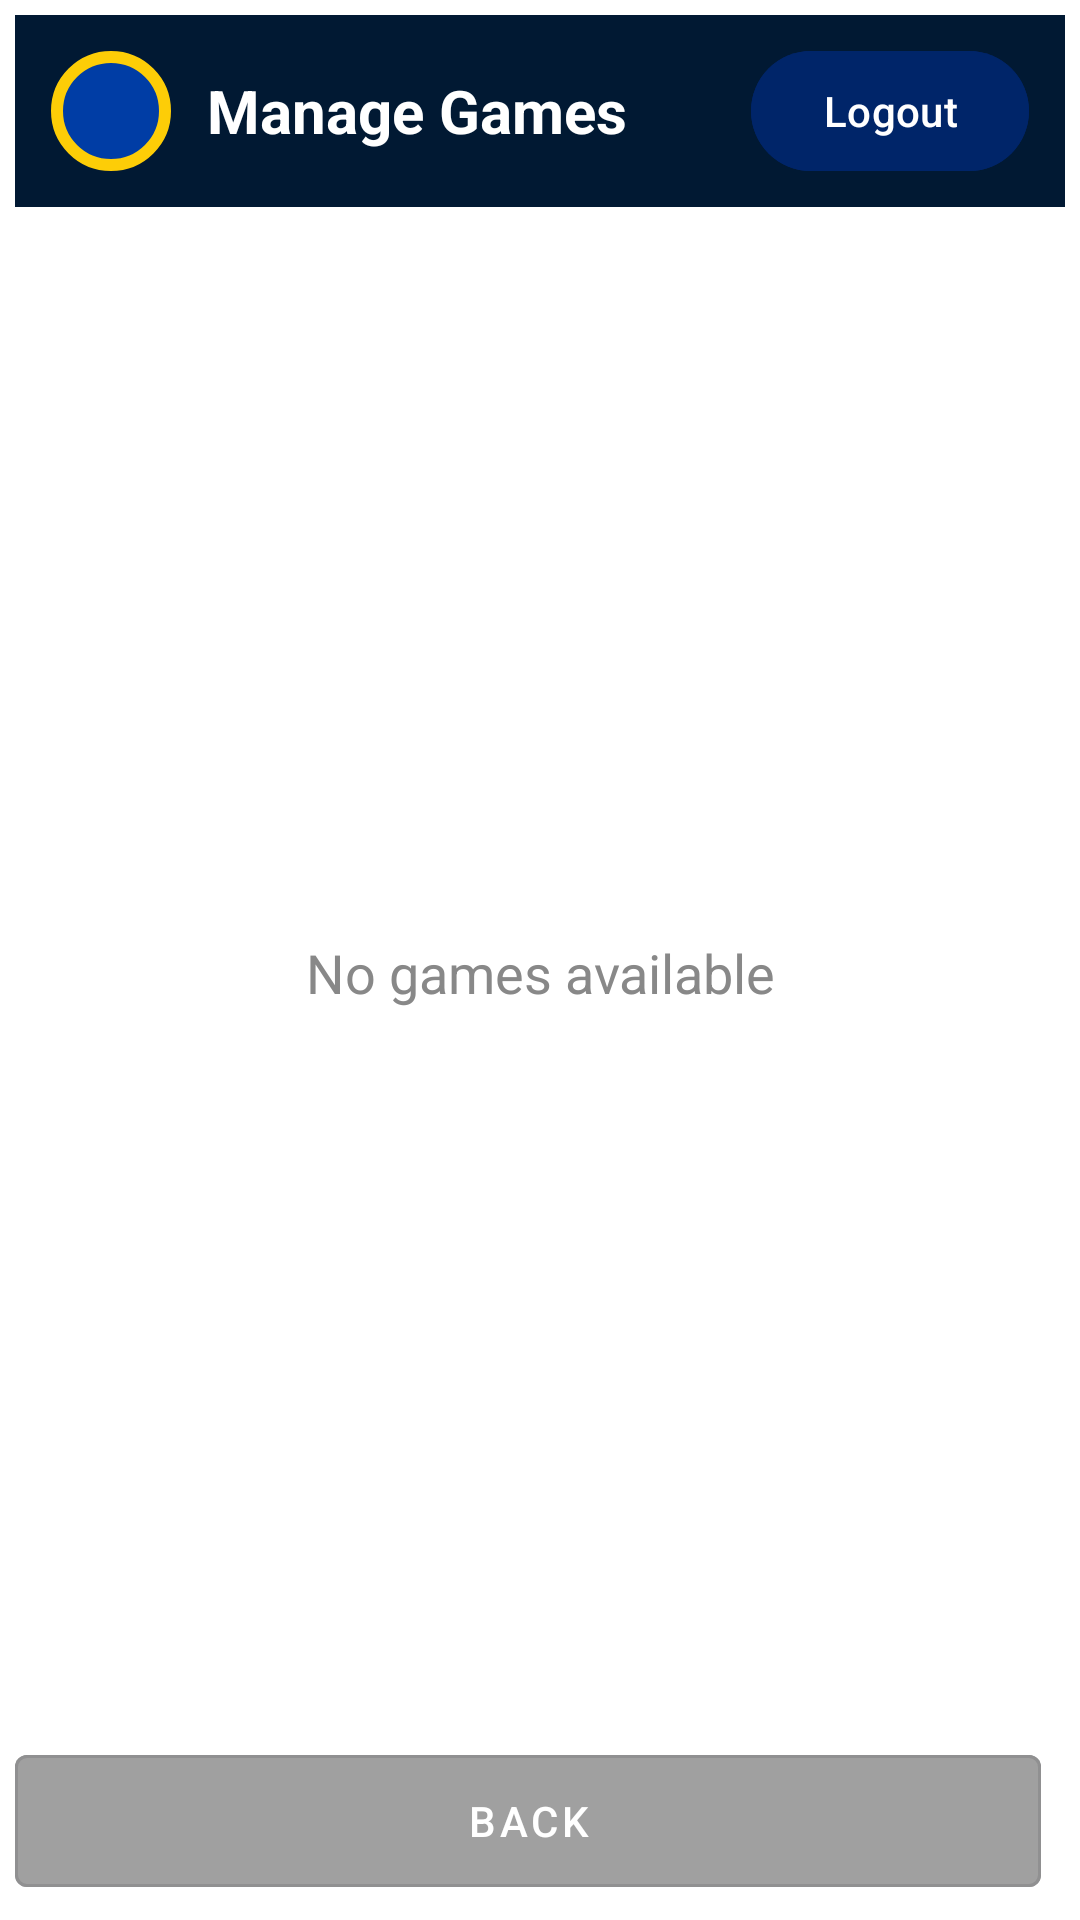

Android layout source for this screen:
<!-- AndroidManifest.xml: application theme Theme.NetBallApp -->
<!-- res/layout/activity_manage_games.xml -->
<?xml version="1.0" encoding="utf-8"?>
<androidx.constraintlayout.widget.ConstraintLayout
    xmlns:android="http://schemas.android.com/apk/res/android"
    xmlns:app="http://schemas.android.com/apk/res-auto"
    android:layout_width="match_parent"
    android:layout_height="match_parent"
    android:background="@android:color/white"
    android:padding="5dp">

    
    <LinearLayout
        android:id="@+id/topBar"
        android:layout_width="0dp"
        android:layout_height="64dp"
        android:background="#011933"
        android:orientation="horizontal"
        android:gravity="center_vertical"
        android:paddingHorizontal="12dp"
        app:layout_constraintTop_toTopOf="parent"
        app:layout_constraintStart_toStartOf="parent"
        app:layout_constraintEnd_toEndOf="parent">

        <ImageView
            android:id="@+id/profileIcon"
            android:layout_width="40dp"
            android:layout_height="40dp"
            android:background="@drawable/circle_bg"
            android:src="@drawable/ic_launcher_foreground"
            android:padding="6dp"
            android:contentDescription="Profile"
            app:tint="@android:color/white" />

        <TextView
            android:id="@+id/titleText"
            android:layout_width="0dp"
            android:layout_height="wrap_content"
            android:layout_weight="1"
            android:text="Manage Games"
            android:textColor="@android:color/white"
            android:textSize="20sp"
            android:textStyle="bold"
            android:paddingStart="12dp" />

        <com.google.android.material.button.MaterialButton
            android:id="@+id/btnLogout"
            android:layout_width="wrap_content"
            android:layout_height="wrap_content"
            android:backgroundTint="#002569"
            android:text="Logout"
            android:textColor="@android:color/white"
            android:onClick="onLogoutClicked"/>
    </LinearLayout>

    
    <ListView
        android:id="@+id/gamesListView"
        android:layout_width="0dp"
        android:layout_height="0dp"
        android:divider="#CCCCCC"
        android:dividerHeight="1dp"
        app:layout_constraintTop_toBottomOf="@id/topBar"
        app:layout_constraintBottom_toTopOf="@id/buttonRow"
        app:layout_constraintStart_toStartOf="parent"
        app:layout_constraintEnd_toEndOf="parent"/>

    
    <TextView
        android:id="@+id/emptyView"
        android:layout_width="wrap_content"
        android:layout_height="wrap_content"
        android:text="No games available"
        android:textSize="18sp"
        android:textColor="#888888"
        android:gravity="center"
        app:layout_constraintTop_toBottomOf="@id/topBar"
        app:layout_constraintBottom_toTopOf="@id/buttonRow"
        app:layout_constraintStart_toStartOf="parent"
        app:layout_constraintEnd_toEndOf="parent"/>


    
    <LinearLayout
        android:id="@+id/buttonRow"
        android:layout_width="0dp"
        android:layout_height="wrap_content"
        android:orientation="horizontal"
        android:gravity="center"
        android:layout_marginTop="16dp"
        app:layout_constraintBottom_toBottomOf="parent"
        app:layout_constraintStart_toStartOf="parent"
        app:layout_constraintEnd_toEndOf="parent">

        <com.google.android.material.button.MaterialButton
            android:id="@+id/btnBack"
            style="@style/Widget.MaterialComponents.Button.OutlinedButton"
            android:layout_width="0dp"
            android:layout_height="56dp"
            android:layout_weight="1"
            android:layout_marginEnd="8dp"
            android:backgroundTint="#A0A0A0"
            android:text="BACK"
            android:textColor="@android:color/white"
            android:onClick="onBackClicked" />

    </LinearLayout>

</androidx.constraintlayout.widget.ConstraintLayout>
<!-- resources referenced by this layout -->
<resources>
  <!-- drawable circle_bg (drawable) -->
  <shape xmlns:android="http://schemas.android.com/apk/res/android"
      android:shape="oval">
      <solid android:color="#003da5"/>
      <stroke android:width="4dp" android:color="#fdcd07"/>
  </shape>
  <style name="Theme.NetBallApp" parent="Base.Theme.NetBallApp" />
  <style name="Base.Theme.NetBallApp" parent="Theme.Material3.DayNight.NoActionBar">
          
          
      </style>
</resources>
